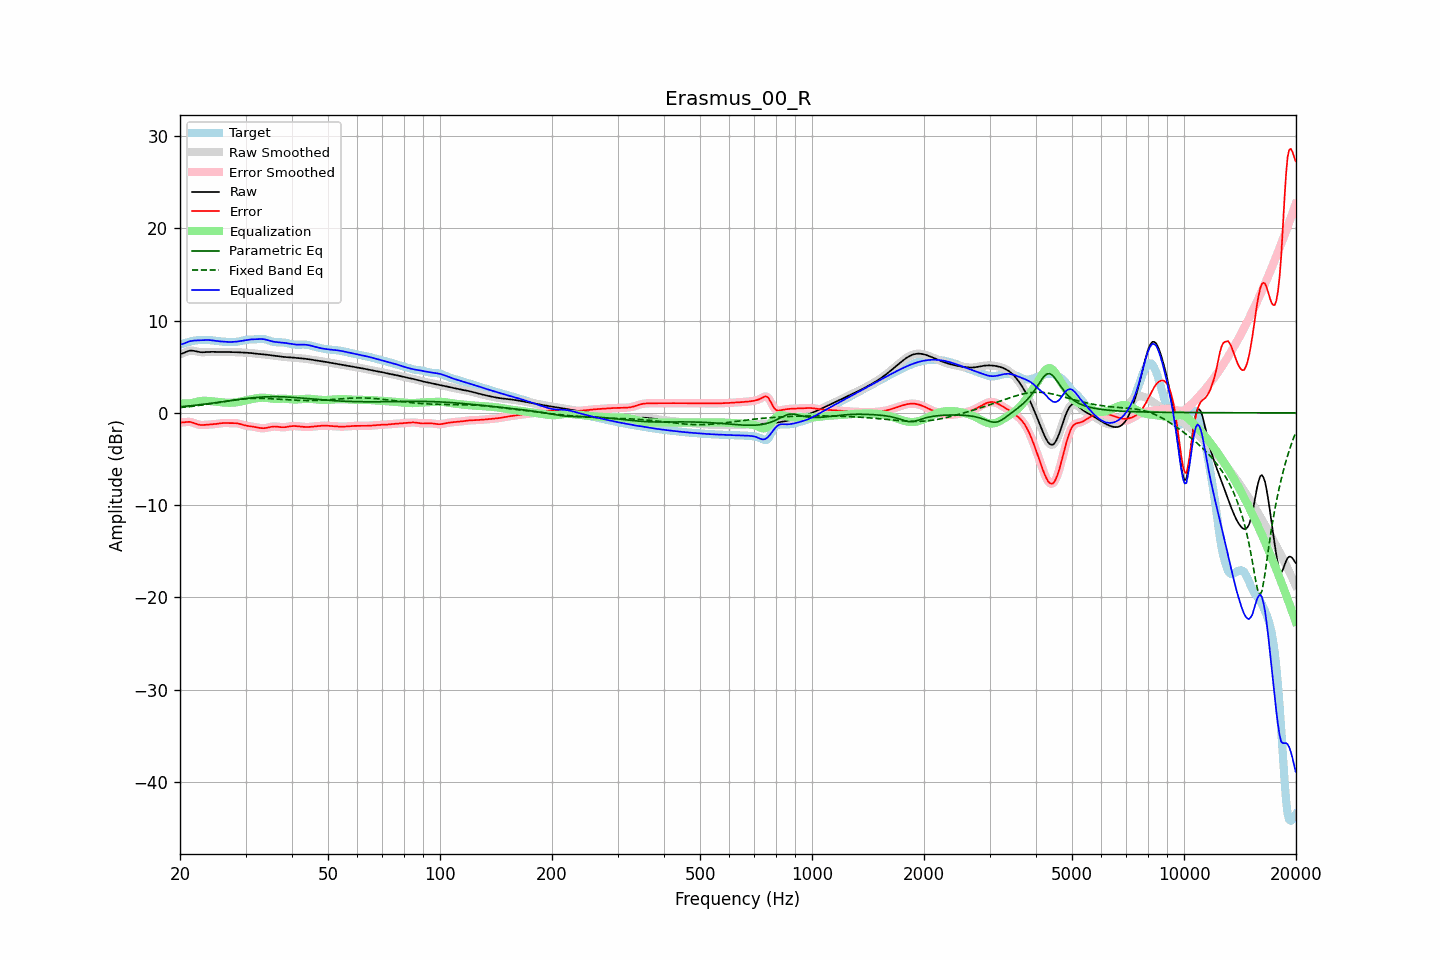

The table this chart was drawn from, first rows:
frequency, raw, error, smoothed, error_smoothed, equalization, parametric_eq, fixed_band_eq, equalized_raw, equalized_smoothed, target
20.00, 6.36, -1.05, 6.35, -1.06, 1.05, 0.66, 0.57, 7.41, 7.40, 7.41
20.20, 6.41, -1.05, 6.42, -1.04, 1.03, 0.67, 0.59, 7.44, 7.45, 7.46
20.40, 6.47, -1.04, 6.49, -1.03, 1.01, 0.69, 0.60, 7.49, 7.50, 7.51
20.61, 6.55, -1.01, 6.55, -1.01, 1.00, 0.71, 0.62, 7.55, 7.56, 7.56
20.81, 6.63, -0.99, 6.63, -0.99, 1.00, 0.72, 0.64, 7.63, 7.63, 7.62
21.02, 6.69, -0.98, 6.69, -0.98, 1.01, 0.74, 0.66, 7.70, 7.70, 7.67
21.23, 6.74, -0.98, 6.73, -0.99, 1.02, 0.76, 0.68, 7.76, 7.76, 7.72
21.44, 6.75, -1.01, 6.75, -1.02, 1.04, 0.78, 0.70, 7.79, 7.79, 7.76
21.66, 6.74, -1.07, 6.74, -1.06, 1.08, 0.80, 0.72, 7.82, 7.82, 7.80
21.87, 6.71, -1.12, 6.71, -1.12, 1.13, 0.82, 0.74, 7.84, 7.84, 7.84
22.09, 6.67, -1.18, 6.67, -1.19, 1.18, 0.84, 0.76, 7.85, 7.85, 7.86
22.31, 6.63, -1.24, 6.63, -1.24, 1.22, 0.86, 0.79, 7.85, 7.86, 7.88
22.54, 6.60, -1.29, 6.60, -1.29, 1.26, 0.88, 0.81, 7.86, 7.86, 7.89
22.76, 6.58, -1.32, 6.58, -1.31, 1.29, 0.90, 0.83, 7.87, 7.87, 7.89
22.99, 6.57, -1.32, 6.57, -1.32, 1.31, 0.92, 0.86, 7.88, 7.88, 7.89
23.22, 6.58, -1.31, 6.58, -1.32, 1.31, 0.94, 0.88, 7.89, 7.89, 7.89
23.45, 6.59, -1.30, 6.59, -1.30, 1.31, 0.96, 0.91, 7.90, 7.90, 7.89
23.69, 6.60, -1.28, 6.60, -1.29, 1.30, 0.98, 0.93, 7.90, 7.90, 7.89
23.92, 6.61, -1.27, 6.61, -1.27, 1.28, 1.00, 0.96, 7.90, 7.90, 7.88
24.16, 6.62, -1.26, 6.62, -1.26, 1.27, 1.03, 0.98, 7.88, 7.88, 7.88
24.40, 6.62, -1.25, 6.62, -1.25, 1.25, 1.05, 1.01, 7.86, 7.86, 7.86
24.65, 6.61, -1.24, 6.61, -1.23, 1.23, 1.07, 1.04, 7.84, 7.84, 7.85
24.89, 6.61, -1.22, 6.61, -1.21, 1.20, 1.10, 1.07, 7.81, 7.81, 7.82
25.14, 6.60, -1.19, 6.60, -1.19, 1.18, 1.12, 1.09, 7.79, 7.79, 7.79
25.39, 6.60, -1.16, 6.60, -1.16, 1.16, 1.15, 1.12, 7.76, 7.76, 7.76
25.65, 6.60, -1.14, 6.60, -1.14, 1.14, 1.17, 1.15, 7.75, 7.75, 7.74
25.91, 6.60, -1.12, 6.60, -1.12, 1.13, 1.20, 1.18, 7.73, 7.73, 7.72
26.16, 6.60, -1.10, 6.60, -1.10, 1.12, 1.22, 1.21, 7.72, 7.72, 7.71
26.43, 6.60, -1.10, 6.60, -1.10, 1.11, 1.25, 1.23, 7.71, 7.71, 7.70
26.69, 6.60, -1.10, 6.60, -1.10, 1.10, 1.27, 1.26, 7.70, 7.70, 7.70
26.96, 6.60, -1.11, 6.60, -1.11, 1.10, 1.29, 1.29, 7.69, 7.69, 7.70
27.23, 6.59, -1.11, 6.59, -1.11, 1.09, 1.32, 1.32, 7.69, 7.69, 7.70
27.50, 6.59, -1.11, 6.59, -1.11, 1.10, 1.34, 1.34, 7.69, 7.69, 7.70
27.77, 6.59, -1.11, 6.59, -1.11, 1.11, 1.37, 1.37, 7.70, 7.70, 7.69
28.05, 6.58, -1.11, 6.58, -1.11, 1.12, 1.39, 1.39, 7.71, 7.71, 7.69
28.33, 6.58, -1.13, 6.58, -1.13, 1.14, 1.42, 1.41, 7.72, 7.72, 7.70
28.62, 6.57, -1.15, 6.57, -1.15, 1.17, 1.44, 1.44, 7.74, 7.74, 7.72
28.90, 6.56, -1.19, 6.56, -1.19, 1.20, 1.47, 1.46, 7.77, 7.77, 7.75
29.19, 6.55, -1.24, 6.55, -1.24, 1.24, 1.49, 1.48, 7.80, 7.80, 7.80
29.48, 6.54, -1.30, 6.55, -1.29, 1.28, 1.51, 1.50, 7.83, 7.83, 7.84
29.78, 6.54, -1.34, 6.54, -1.34, 1.33, 1.53, 1.51, 7.86, 7.86, 7.88
30.08, 6.53, -1.38, 6.53, -1.38, 1.37, 1.55, 1.53, 7.90, 7.90, 7.91
30.38, 6.52, -1.42, 6.52, -1.41, 1.40, 1.57, 1.54, 7.92, 7.92, 7.94
30.68, 6.51, -1.44, 6.51, -1.44, 1.44, 1.59, 1.55, 7.95, 7.95, 7.95
30.99, 6.49, -1.46, 6.49, -1.46, 1.47, 1.61, 1.56, 7.96, 7.96, 7.95
31.30, 6.47, -1.49, 6.47, -1.49, 1.50, 1.63, 1.57, 7.97, 7.97, 7.96
31.61, 6.44, -1.52, 6.44, -1.52, 1.53, 1.65, 1.57, 7.98, 7.98, 7.96
31.93, 6.42, -1.55, 6.42, -1.55, 1.56, 1.66, 1.58, 7.98, 7.98, 7.97
32.24, 6.40, -1.59, 6.40, -1.59, 1.59, 1.68, 1.58, 7.99, 7.99, 7.99
32.57, 6.38, -1.62, 6.38, -1.62, 1.62, 1.69, 1.58, 8.00, 8.00, 8.00
32.89, 6.37, -1.65, 6.37, -1.65, 1.64, 1.70, 1.58, 8.01, 8.01, 8.02
33.22, 6.36, -1.66, 6.36, -1.66, 1.65, 1.72, 1.57, 8.00, 8.00, 8.02
33.55, 6.34, -1.67, 6.34, -1.66, 1.64, 1.73, 1.57, 7.99, 7.99, 8.01
33.89, 6.33, -1.65, 6.32, -1.65, 1.63, 1.73, 1.56, 7.96, 7.96, 7.98
34.23, 6.30, -1.62, 6.30, -1.62, 1.61, 1.74, 1.56, 7.91, 7.91, 7.93
34.57, 6.28, -1.59, 6.28, -1.58, 1.58, 1.75, 1.55, 7.86, 7.86, 7.87
34.92, 6.26, -1.54, 6.26, -1.54, 1.55, 1.75, 1.54, 7.81, 7.81, 7.80
35.27, 6.23, -1.51, 6.23, -1.51, 1.53, 1.75, 1.53, 7.76, 7.77, 7.74
35.62, 6.21, -1.49, 6.21, -1.49, 1.51, 1.76, 1.52, 7.73, 7.73, 7.70
35.97, 6.19, -1.48, 6.19, -1.48, 1.51, 1.76, 1.50, 7.70, 7.70, 7.67
... 635 more rows
